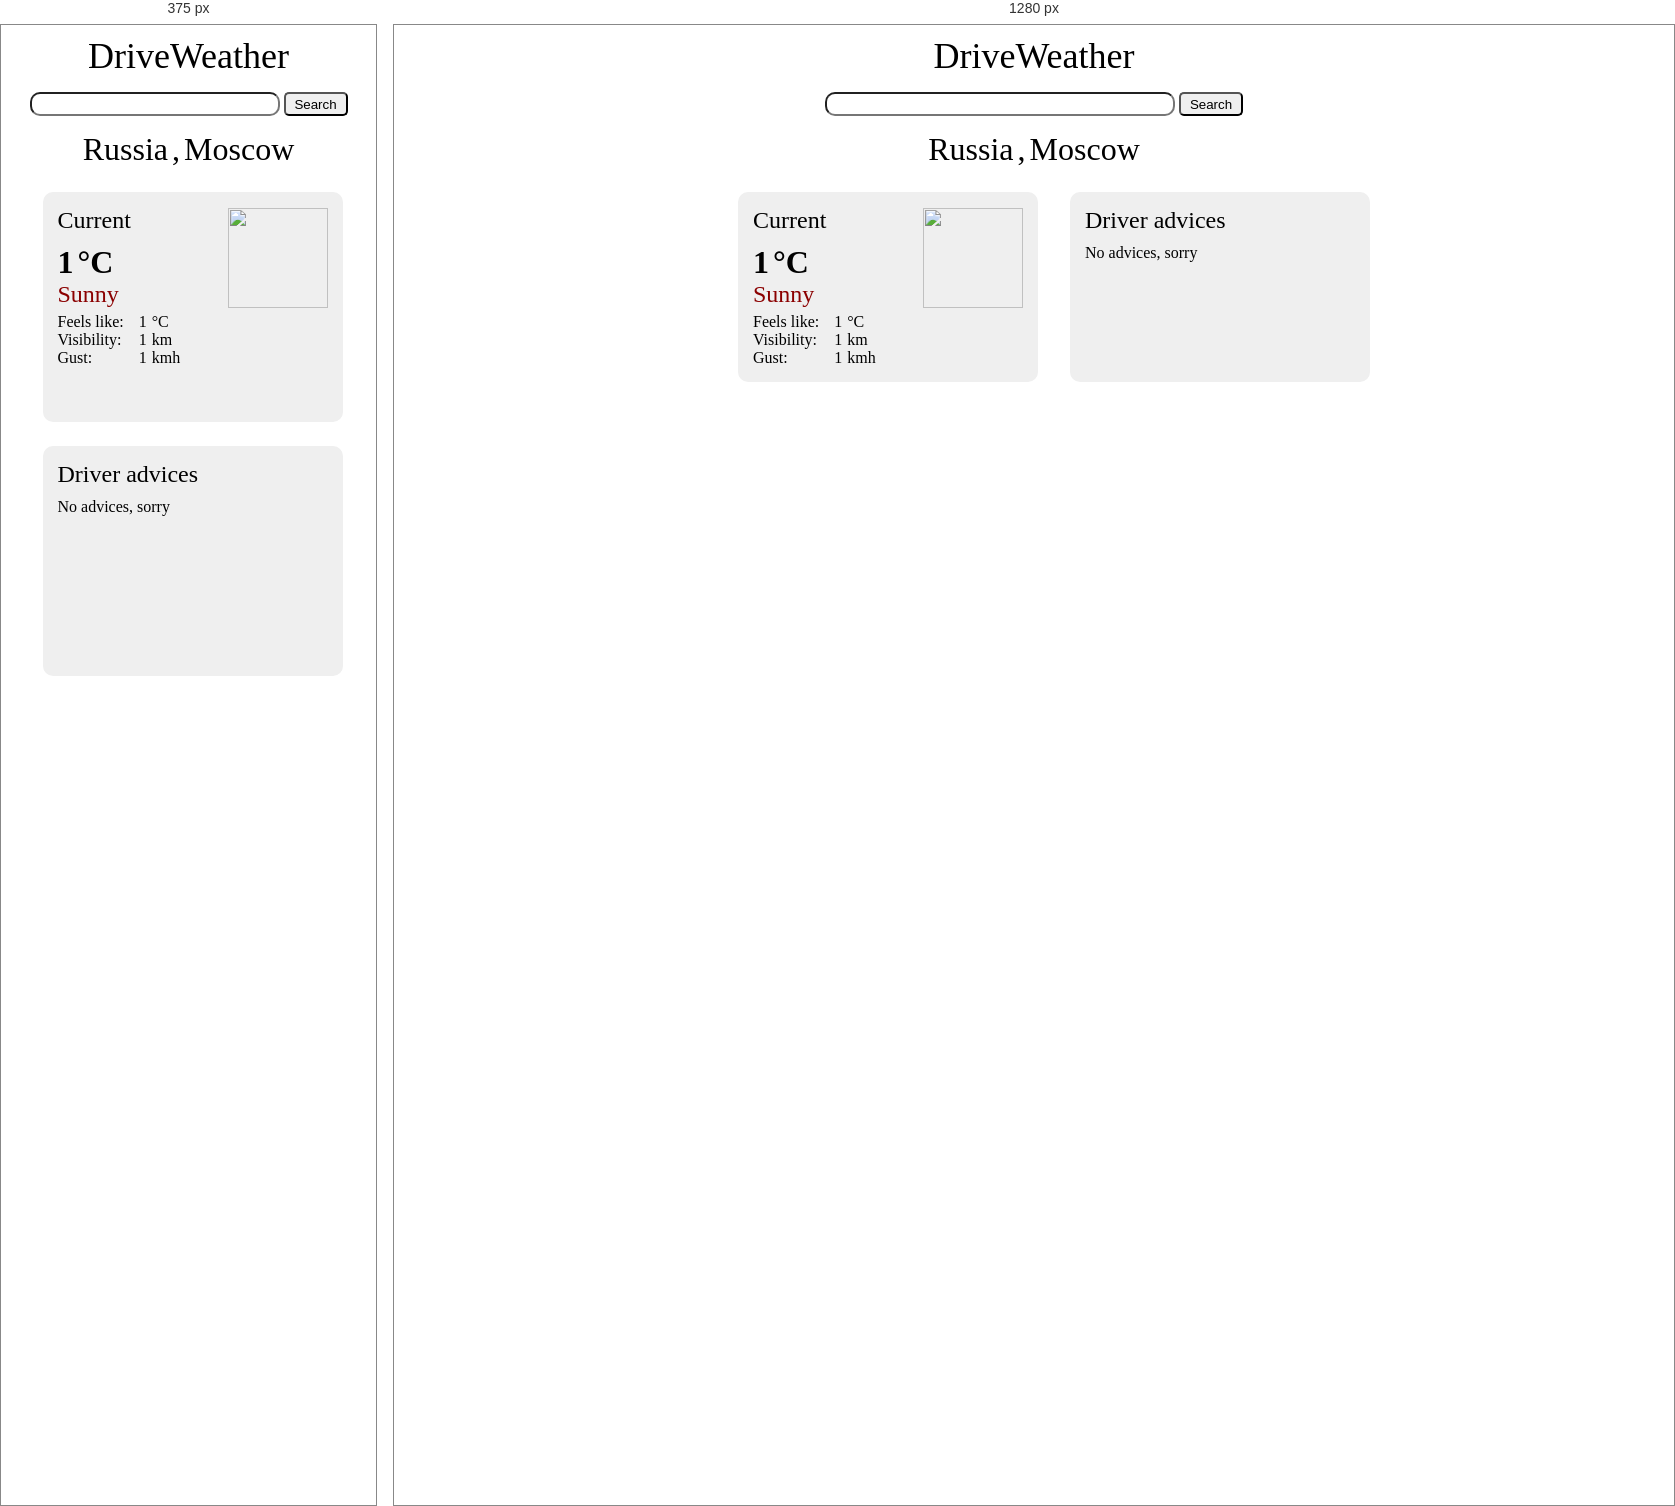
Rendered at 375 px and 1280 px, left to right.

<!-- file: index.html -->
<!DOCTYPE html>
<html lang="en">
<head>
    <meta charset="UTF-8">
    <meta http-equiv="X-UA-Compatible" content="IE=edge">
    <meta name="viewport" content="width=device-width, initial-scale=1.0">
    <link rel="stylesheet" href="style.css">
    <title>Document</title>
</head>
<body>
    <div class="section">
        <div class="drive-weather">
            <p class="project-name">DriveWeather</p>
        </div>
        <div class="search-field">
            <input type="text" id="input" class="input">
            <button class="search-button" id="button">Search</button>
        </div>
        
        <div class="weather-block">
            <div class="header">
                <span class="header-text" id="country">Russia</span>
                <span class="header-text">,</span>
                <span class="header-text" id="city">Moscow</span>
            </div>
            <div class="cards ">
                <div class="weather-card card">
                    <div class="two-parts">
                        <div class="header-temp-cond">
                            <p class="card-header-text" id="current-text">Current</p>
                            <div class="temp">
                                <span class="temp-text" id="temperature">1</span>
                                <span class="temp-text">&degC</span>
                            </div>
                            <div class="condition-main">
                                <p class="condition-text" id="condition">Sunny</p>
                            </div>
                        </div>
                        <div class="img">
                            <img id="image" class="current-image" src="https://cdn.weatherapi.com/weather/64x64/day/113.png" alt="">
                        </div>
                    </div>
                    <div class="parameters">
                        <div class="name-of-param">
                            <p>Feels like:</p>
                            <p>Visibility:</p>
                            <p>Gust:</p>
                        </div>
                        <div class="value-of-param">
                            <p id="feels-like">1</p>
                            <p id="visibility">1</p>
                            <p id="gust">1</p>
                        </div>
                        <div class="mesure-of-param">
                            <p>&degC</p>
                            <p>km</p>
                            <p>kmh</p>
                        </div>
                    </div>
                </div>
                <div class="driver-card card">
                    <p class="card-header-text" id="current-text">Driver advices</p>
                    <p id="advice">No advices, sorry</p>
                </div>
            </div>
        </div>
</body>
<script src="data.js"></script>
<script src="main.js"></script>

</html>

/* @media block from style.css */
@media (max-width:970px){
    .cards{
        display: flex;
        flex-direction:column;
    }

    .card{
        width: 300px;
        height: 230px;
    }

    .weather-card{
        margin-bottom: 24px;
    }

    .input{
        width: 250px;
    }
}